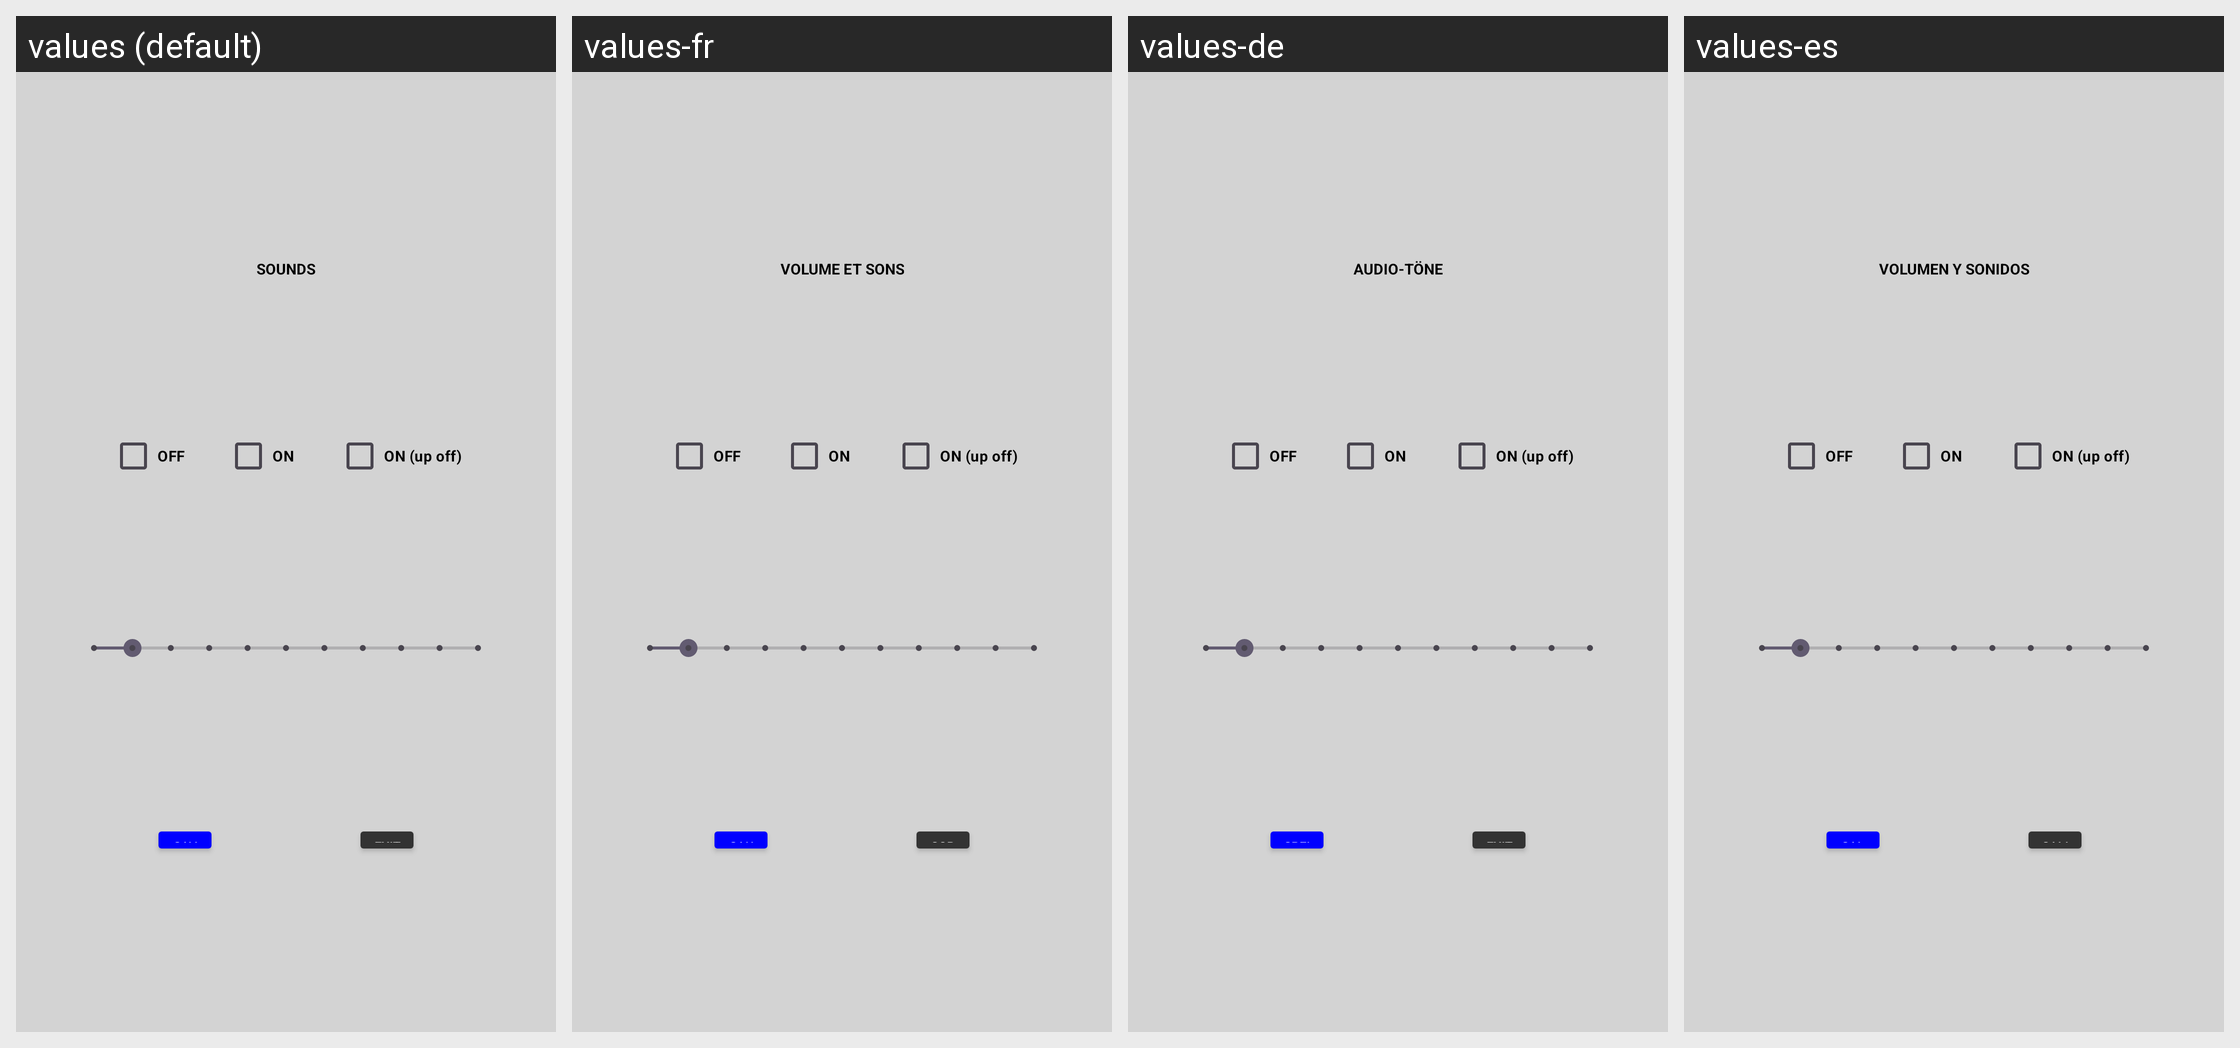

Locale-by-locale string values for the Android screen shown in this grid:
Android screen res/layout/dialog_audio_s80.xml rendered under 4 locales, left to right: values (default), values-fr, values-de, values-es. Device: Nexus 5 (rendered at 1080×1920; each locale shown at half size, 540×960, under a caption strip naming it); theme Theme.Stx_dig.
Other locales in the repository, not shown: values-cs, values-da, values-el, values-en, values-fi, values-is, values-it, values-ja, values-ko, values-nl-rNL, values-no, values-pt, values-ro-rRO, values-ru, values-sv, values-zh.
Strings drawn on this screen, with the default value and each locale's value (text and hints the layout hard-codes, and strings that could not be matched under every locale, appear in the picture but are not listed):

save
  values: SAVE
  values-fr: SAUVER
  values-de: SPEICH
  values-es: SALVAR

exit
  values: EXIT
  values-fr: SORTIE
  values-de: EXIT
  values-es: SALIR

audio
  values: SOUNDS
  values-fr: VOLUME ET SONS
  values-de: AUDIO-TÖNE
  values-es: VOLUMEN Y SONIDOS
